The GitHub repository Diogo-Rodriigues/AP_Modulo2 contains a labelled image folder "dataset_cleaned" with 4 categories: biliary leaks, lithiasis, normal, stricture. Examples follow, each with its label.

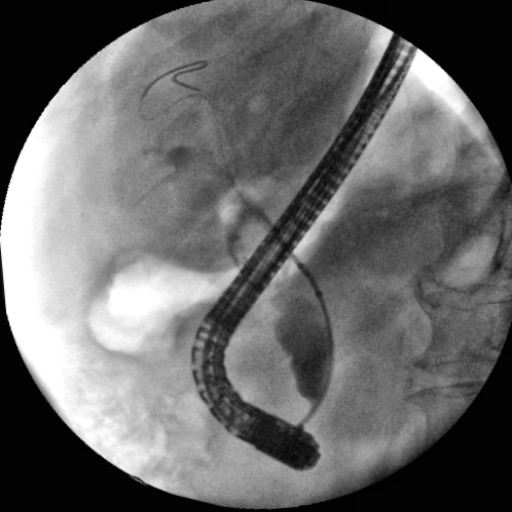
Label: lithiasis

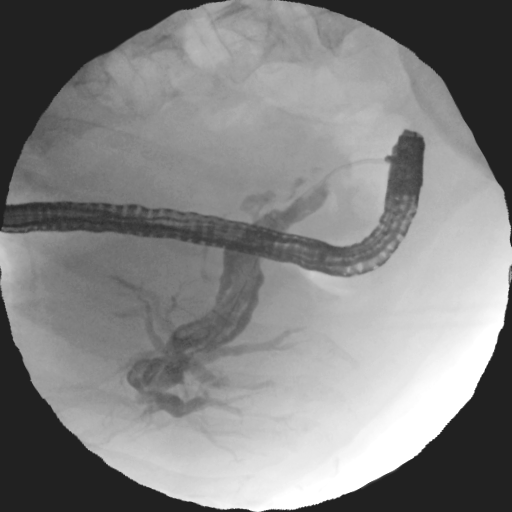
Label: biliary leaks

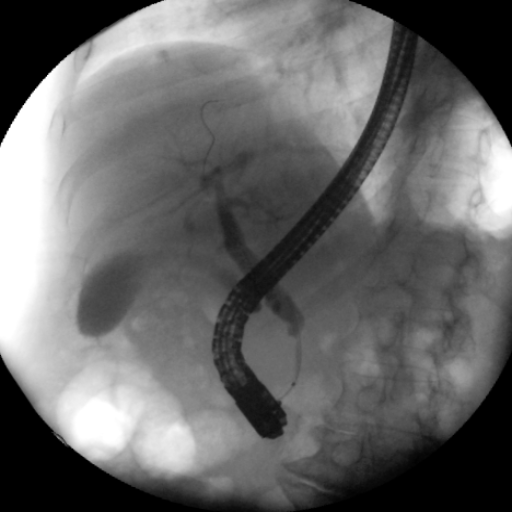
Label: stricture

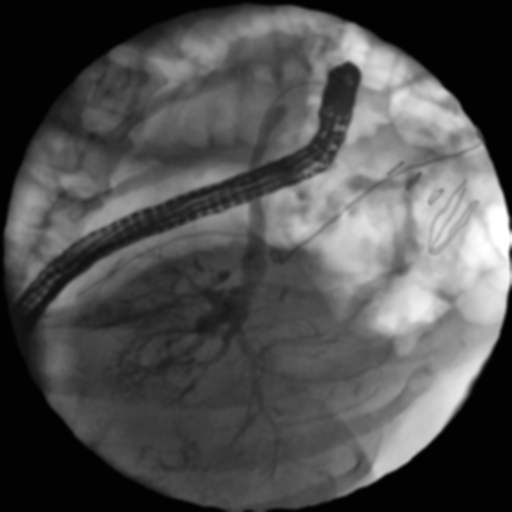
Label: normal

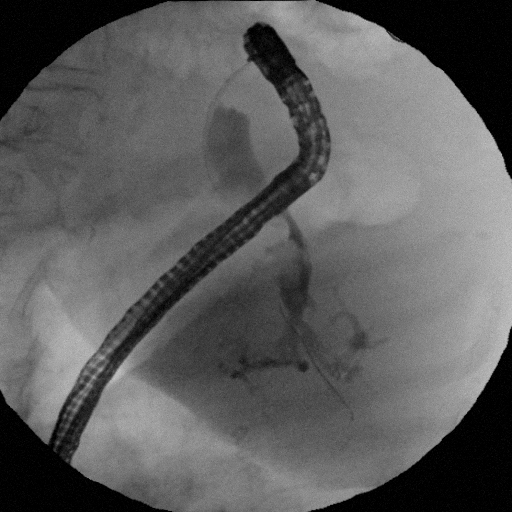
Label: lithiasis

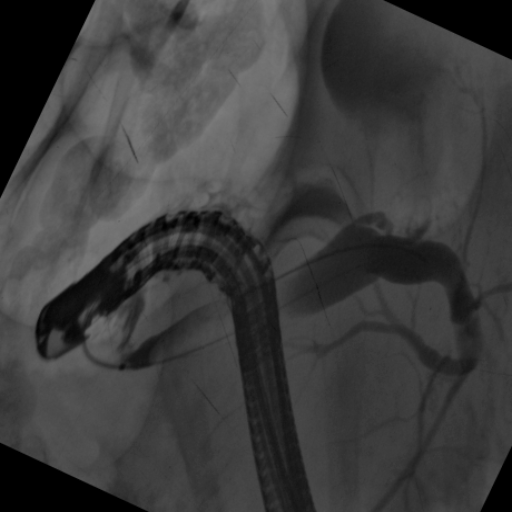
Label: normal
